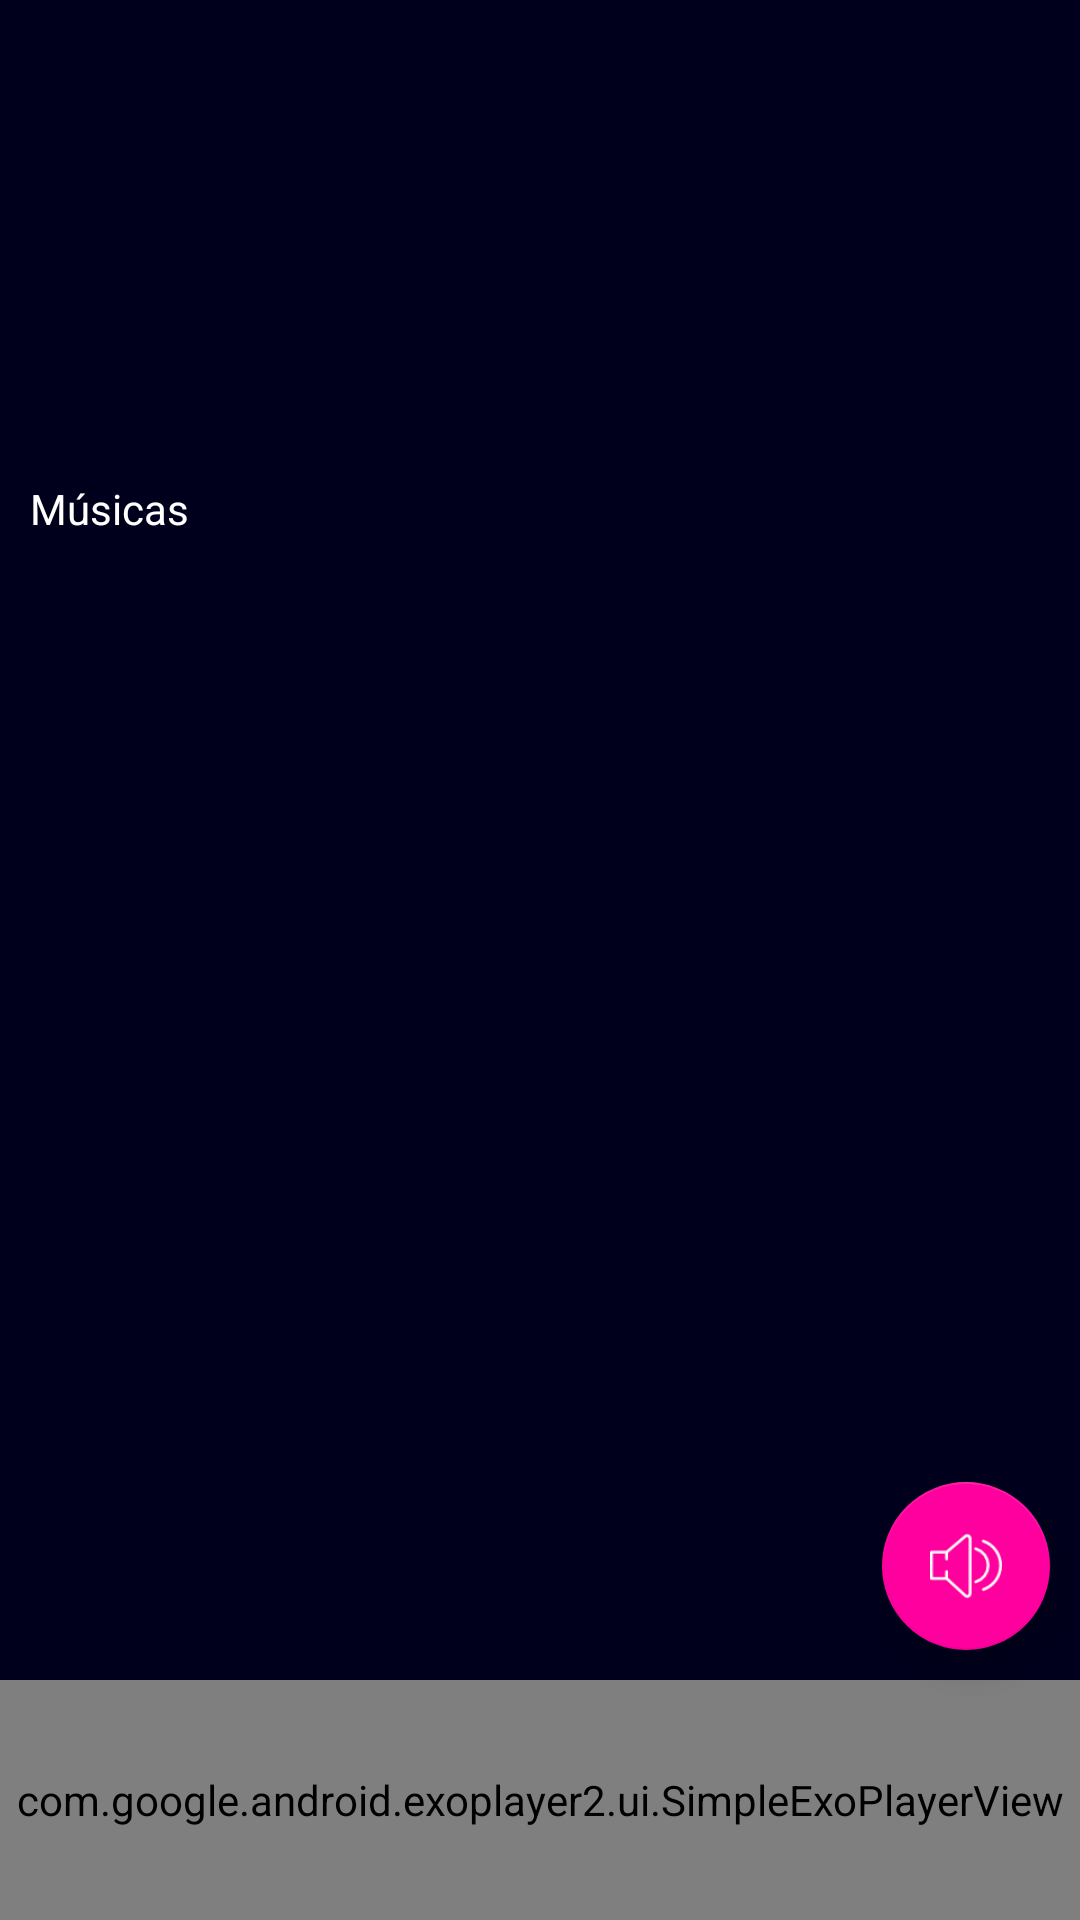

Write the Android layout XML for this screen, with the resource values it uses.
<!-- AndroidManifest.xml: application theme AppTheme -->
<!-- res/layout/activity_detail_artist.xml -->
<?xml version="1.0" encoding="utf-8"?>
<RelativeLayout
    xmlns:android="http://schemas.android.com/apk/res/android"
    xmlns:tools="http://schemas.android.com/tools"
    android:layout_width="match_parent"
    android:layout_height="match_parent"
    android:background="@color/colorPrimaryDark"
    xmlns:app="http://schemas.android.com/apk/res-auto"
    tools:context=".view.ui.DetailArtistActivity">

    <ImageView
        android:id="@+id/img_profile_artist"
        android:layout_width="150dp"
        android:layout_height="150dp"
        android:layout_alignParentLeft="true"
        android:scaleType="fitCenter"
        android:adjustViewBounds="true"
        android:layout_alignParentTop="true"/>

    <TextView
        android:id="@+id/tv_artist_name"
        android:layout_width="wrap_content"
        android:layout_height="wrap_content"
        android:layout_centerHorizontal="true"
        android:layout_marginLeft="20dp"
        android:layout_marginTop="20dp"
        android:layout_toRightOf="@id/img_profile_artist"
        android:textColor="@color/white"
        android:textSize="24sp"
        tools:text="@string/artist_name" />
    
    <TextView
        android:id="@+id/tv_fan"
        android:layout_width="wrap_content"
        android:layout_height="wrap_content"
        android:layout_marginLeft="20dp"
        android:layout_toRightOf="@id/img_profile_artist"
        android:layout_below="@id/tv_artist_name"
        android:layout_centerHorizontal="true"
        android:layout_marginTop="10dp"
        android:textColor="@color/white"
        android:textSize="10sp"
        tools:text="@string/number_fan"/>

    <TextView
        android:id="@+id/tv_album"
        android:layout_width="wrap_content"
        android:layout_height="wrap_content"
        android:layout_below="@id/tv_fan"
        android:layout_toRightOf="@id/img_profile_artist"
        android:textColor="@color/white"
        android:layout_marginLeft="20dp"
        android:layout_centerHorizontal="true"
        android:textSize="10sp"
        tools:text="@string/number_album"/>

    <TextView
        android:id="@+id/tv_music"
        android:layout_width="wrap_content"
        android:layout_height="wrap_content"
        android:text="@string/title_music"
        android:textColor="@color/white"
        android:textSize="14sp"
        android:layout_below="@id/img_profile_artist"
        android:layout_marginLeft="10dp"
        android:layout_marginTop="10dp"/>

    <android.support.v7.widget.RecyclerView
        android:id="@+id/rv_musics"
        android:layout_width="match_parent"
        android:layout_height="wrap_content"
        android:layout_below="@id/tv_music"
        android:layout_marginLeft="10dp"
        android:layout_above="@id/playerView"
        android:layout_marginBottom="10dp"
        android:layout_marginTop="5dp" />

    <android.support.design.widget.FloatingActionButton
        android:id="@+id/btn_play"
        android:layout_width="wrap_content"
        android:layout_height="wrap_content"
        android:src="@drawable/speaker"
        android:layout_above="@id/playerView"
        android:layout_alignParentRight="true"
        android:layout_marginRight="10dp"
        android:layout_marginBottom="10dp"
        android:background="@color/colorAccent"
        app:fabSize="normal"/>

    <com.google.android.exoplayer2.ui.SimpleExoPlayerView
        android:id="@+id/playerView"
        android:layout_width="match_parent"
        android:layout_height="80dp"
        android:layout_alignParentBottom="true"
        app:fastforward_increment="1000"
        app:rewind_increment="1000"/>

</RelativeLayout>
<!-- resources referenced by this layout -->
<resources>
  <color name="colorAccent">#FF009F</color>
  <color name="colorPrimaryDark">#00001c</color>
  <color name="white">#FFFFFF</color>
  <!-- drawable speaker: png bitmap (drawable, 1484 bytes) -->
  <string name="artist_name">Melim</string>
  <string name="number_album">15 Álbuns</string>
  <string name="number_fan">653200 Seguidores</string>
  <string name="title_music">Músicas</string>
  <style name="AppTheme" parent="Theme.AppCompat.Light.DarkActionBar">
          
          <item name="colorPrimary">@color/colorPrimary</item>
          <item name="colorPrimaryDark">@color/colorPrimaryDark</item>
          <item name="colorAccent">@color/colorAccent</item>
      </style>
  <color name="colorPrimary">#1f0040</color>
</resources>
